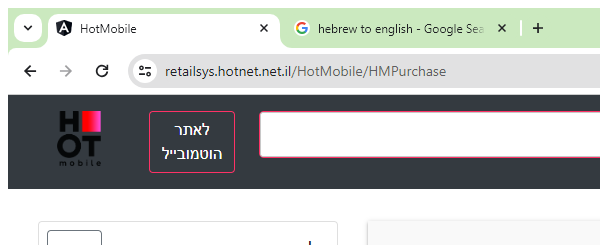
Workflow: HotMobile_EnterPersonaL_Information

Step 1: Attach Browser 'chrome.exe  HotMobile' in window 'HotMobile' (chrome.exe)

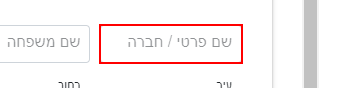
Step 2: type [in_FirstName] into the text box 'FirstName'

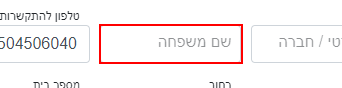
Step 3: type [in_LastName] into the text box 'LastName'

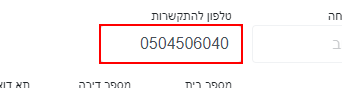
Step 4: type [in_PhoneToCall] into the text box 'טלפון להתקשרות'

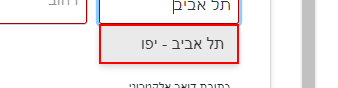
Step 5: click on the list item

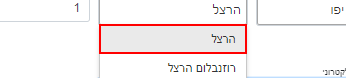
Step 6: click on the list item

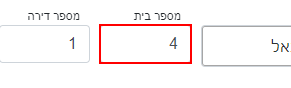
Step 7: type "[in_HouseNum+ "[k(tab)]"]" into the text box 'מספר בית'

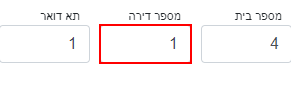
Step 8: type "[in_AppartmentNum+ "[k(tab)]"]" into the text box 'מספר דירה'

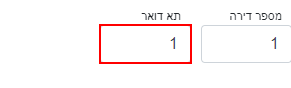
Step 9: type [in_MailBoxNum] into the text box 'תא דואר'

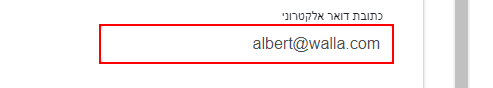
Step 10: type [in_emailAdd] into the text box 'כתובת דואר אלקטרוני'

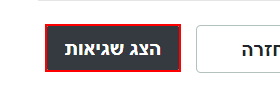
Step 11: click on the button 'הצג שגיאות'

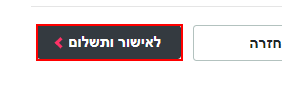
Step 12: click on the button 'לאישור ותשלום'

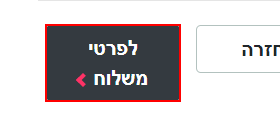
Step 13 [then]: click on the button 'לפרטי משלוח'

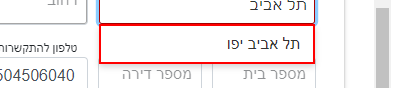
Step 14 [then]: click on the list item

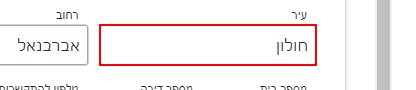
Step 15 [then]: type [in_CityName_Shipping] into the text box 'City'

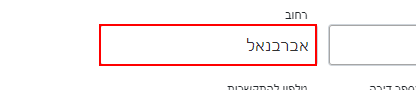
Step 16: type [in_StreetName_Shipping] into 'Street'

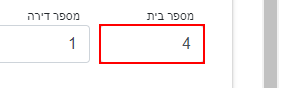
Step 17 [then]: type [in_HouseNum] into the text box 'מספר בית'

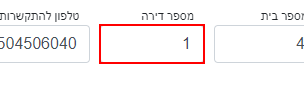
Step 18: type [in_AppartmentNum] into the text box 'מספר דירה'

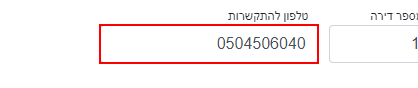
Step 19: type [in_PhoneToCall] into the text box 'טלפון להתקשרות'

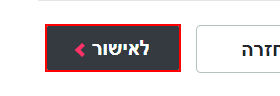
Step 20 [then]: click on the button 'לאישור ותשלום'